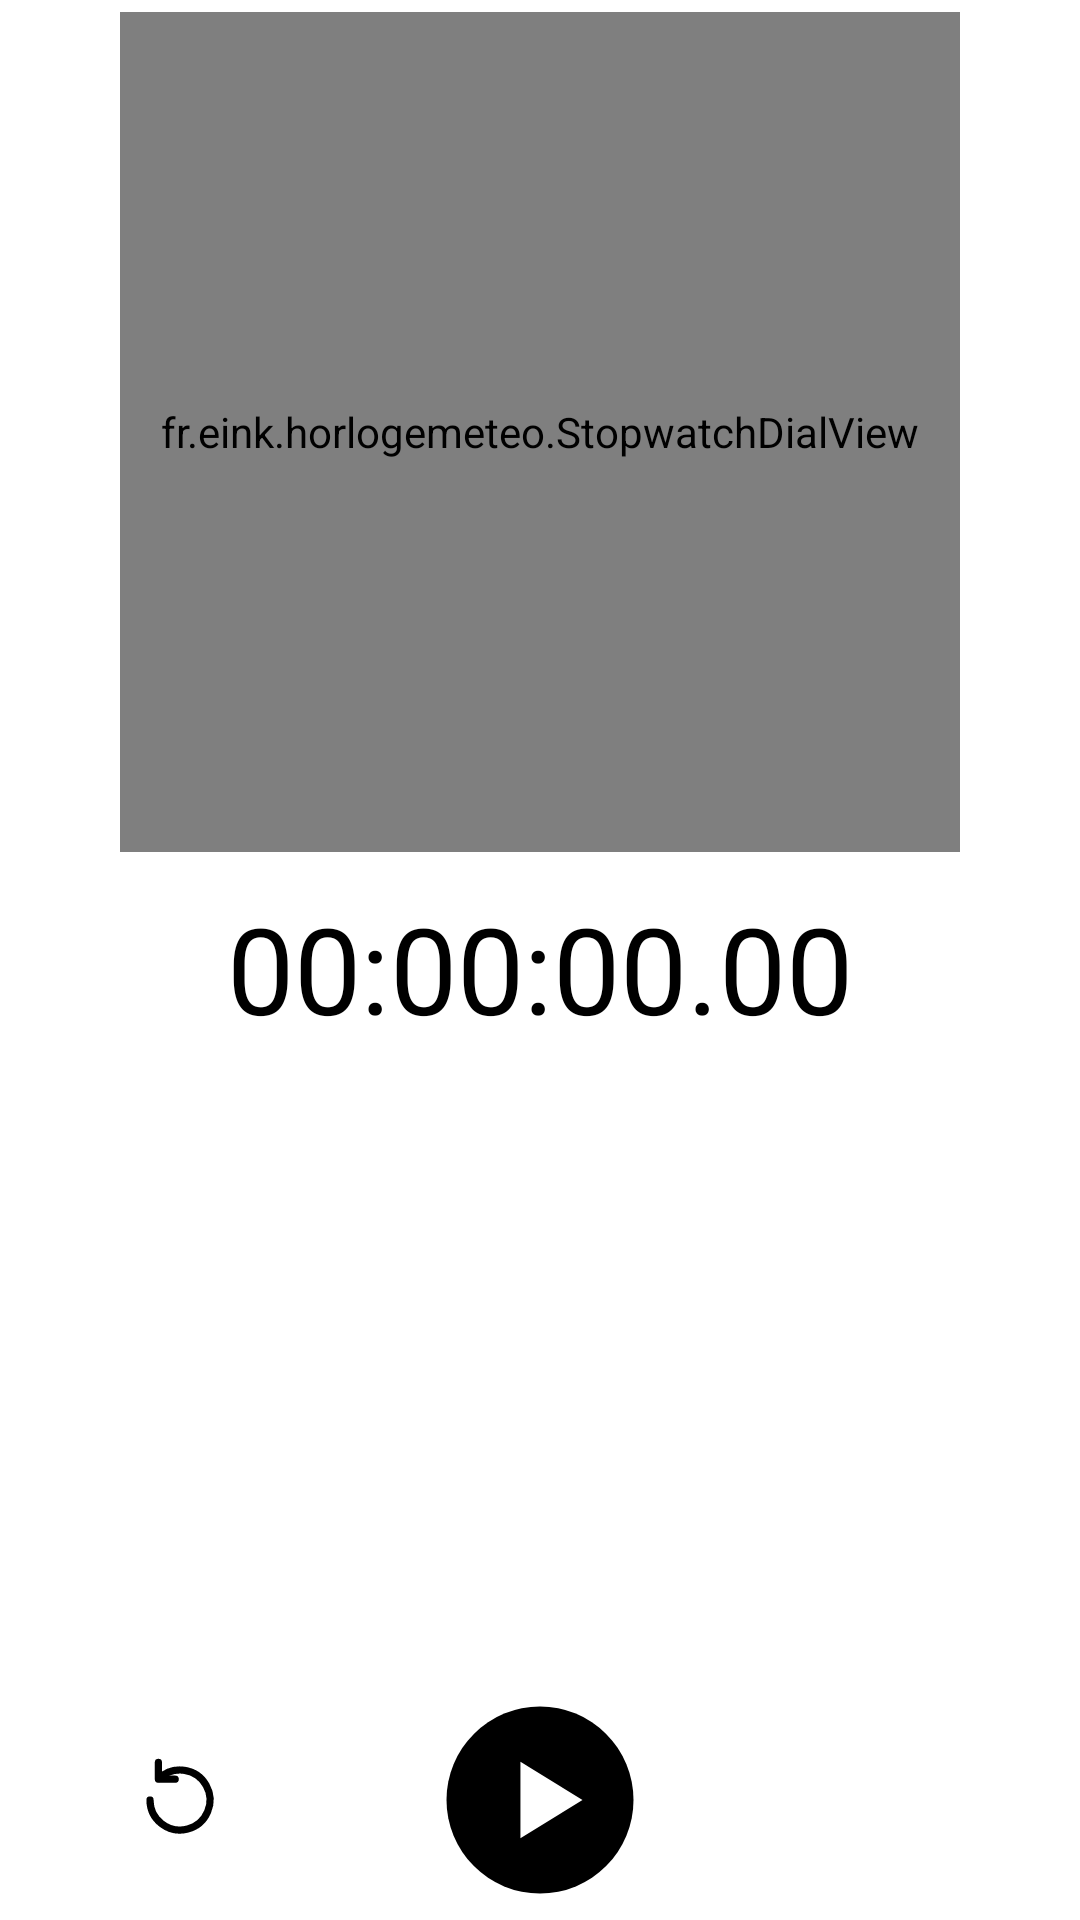

Android layout source for this screen:
<!-- AndroidManifest.xml: application theme AppTheme -->
<!-- res/layout/page_stopwatch.xml -->
<?xml version="1.0" encoding="utf-8"?>
<LinearLayout xmlns:android="http://schemas.android.com/apk/res/android"
    android:layout_width="match_parent"
    android:layout_height="match_parent"
    android:gravity="center_horizontal"
    android:orientation="vertical">

    
    <fr.eink.horlogemeteo.StopwatchDialView
        android:id="@+id/sw_dial"
        android:layout_width="280dp"
        android:layout_height="280dp"
        android:layout_marginTop="4dp" />

    
    <TextView
        android:id="@+id/sw_digital"
        android:layout_width="match_parent"
        android:layout_height="wrap_content"
        android:layout_marginTop="12dp"
        android:fontFeatureSettings="tnum"
        android:gravity="center"
        android:text="00:00:00.00"
        android:textColor="#000000"
        android:textSize="40sp" />

    <ScrollView
        android:layout_width="match_parent"
        android:layout_height="0dp"
        android:layout_marginTop="8dp"
        android:layout_weight="1"
        android:paddingStart="32dp"
        android:paddingEnd="32dp">

        <LinearLayout
            android:id="@+id/sw_laps"
            android:layout_width="match_parent"
            android:layout_height="wrap_content"
            android:orientation="vertical" />
    </ScrollView>

    <LinearLayout
        android:layout_width="match_parent"
        android:layout_height="80dp"
        android:gravity="center_vertical"
        android:orientation="horizontal">

        <ImageButton android:id="@+id/sw_reset" style="@style/ControlIcon" android:contentDescription="Remettre à zéro" android:src="@drawable/ic_reset" />
        <ImageButton android:id="@+id/sw_start" style="@style/ControlMain" android:contentDescription="Démarrer" android:src="@drawable/ic_play_circle" />
        <ImageButton android:id="@+id/sw_lap" style="@style/ControlIcon" android:contentDescription="Tour" android:src="@drawable/ic_lap" />
    </LinearLayout>
</LinearLayout>
<!-- resources referenced by this layout -->
<resources>
  <!-- drawable ic_play_circle (drawable) -->
  <?xml version="1.0" encoding="utf-8"?>
  <vector xmlns:android="http://schemas.android.com/apk/res/android"
      android:width="32dp" android:height="32dp"
      android:viewportWidth="24" android:viewportHeight="24">
      <path android:pathData="M12,1 A11,11 0 1 1 12,23 A11,11 0 1 1 12,1 Z" android:fillColor="#000000" />
      <path android:pathData="M9.7,7.5 L17,12 L9.7,16.5 Z" android:fillColor="#FFFFFF" />
  </vector>
  <!-- drawable ic_reset (drawable) -->
  <?xml version="1.0" encoding="utf-8"?>
  <vector xmlns:android="http://schemas.android.com/apk/res/android"
      android:width="24dp" android:height="24dp"
      android:viewportWidth="24" android:viewportHeight="24">
      <path android:pathData="M4.5,12 A7.5,7.5 0 1 0 6.8,6.6" android:fillColor="#00000000" android:strokeColor="#000000"
          android:strokeWidth="1.8" android:strokeLineCap="round" android:strokeLineJoin="round" />
      <path android:pathData="M6.6,2.6 V6.8 H10.8" android:fillColor="#00000000" android:strokeColor="#000000"
          android:strokeWidth="1.8" android:strokeLineCap="round" android:strokeLineJoin="round" />
  </vector>
  <style name="ControlIcon">
          <item name="android:layout_width">0dp</item>
          <item name="android:layout_height">48dp</item>
          <item name="android:layout_weight">1</item>
          <item name="android:padding">8dp</item>
          <item name="android:scaleType">fitCenter</item>
          <item name="android:background">@android:color/transparent</item>
      </style>
  <style name="ControlMain">
          <item name="android:layout_width">0dp</item>
          <item name="android:layout_height">68dp</item>
          <item name="android:layout_weight">1</item>
          <item name="android:padding">0dp</item>
          <item name="android:scaleType">fitCenter</item>
          <item name="android:background">@android:color/transparent</item>
      </style>
  <style name="AppTheme" parent="android:Theme.Material.Light.NoActionBar">
          <item name="android:windowBackground">@android:color/white</item>
          <item name="android:colorPrimary">#000000</item>
          <item name="android:colorPrimaryDark">#000000</item>
          <item name="android:colorAccent">#000000</item>
          <item name="android:statusBarColor">#FFFFFF</item>
          <item name="android:windowLightStatusBar">true</item>
          <item name="android:textColorPrimary">#000000</item>
          <item name="android:textColorSecondary">#000000</item>
      </style>
</resources>
